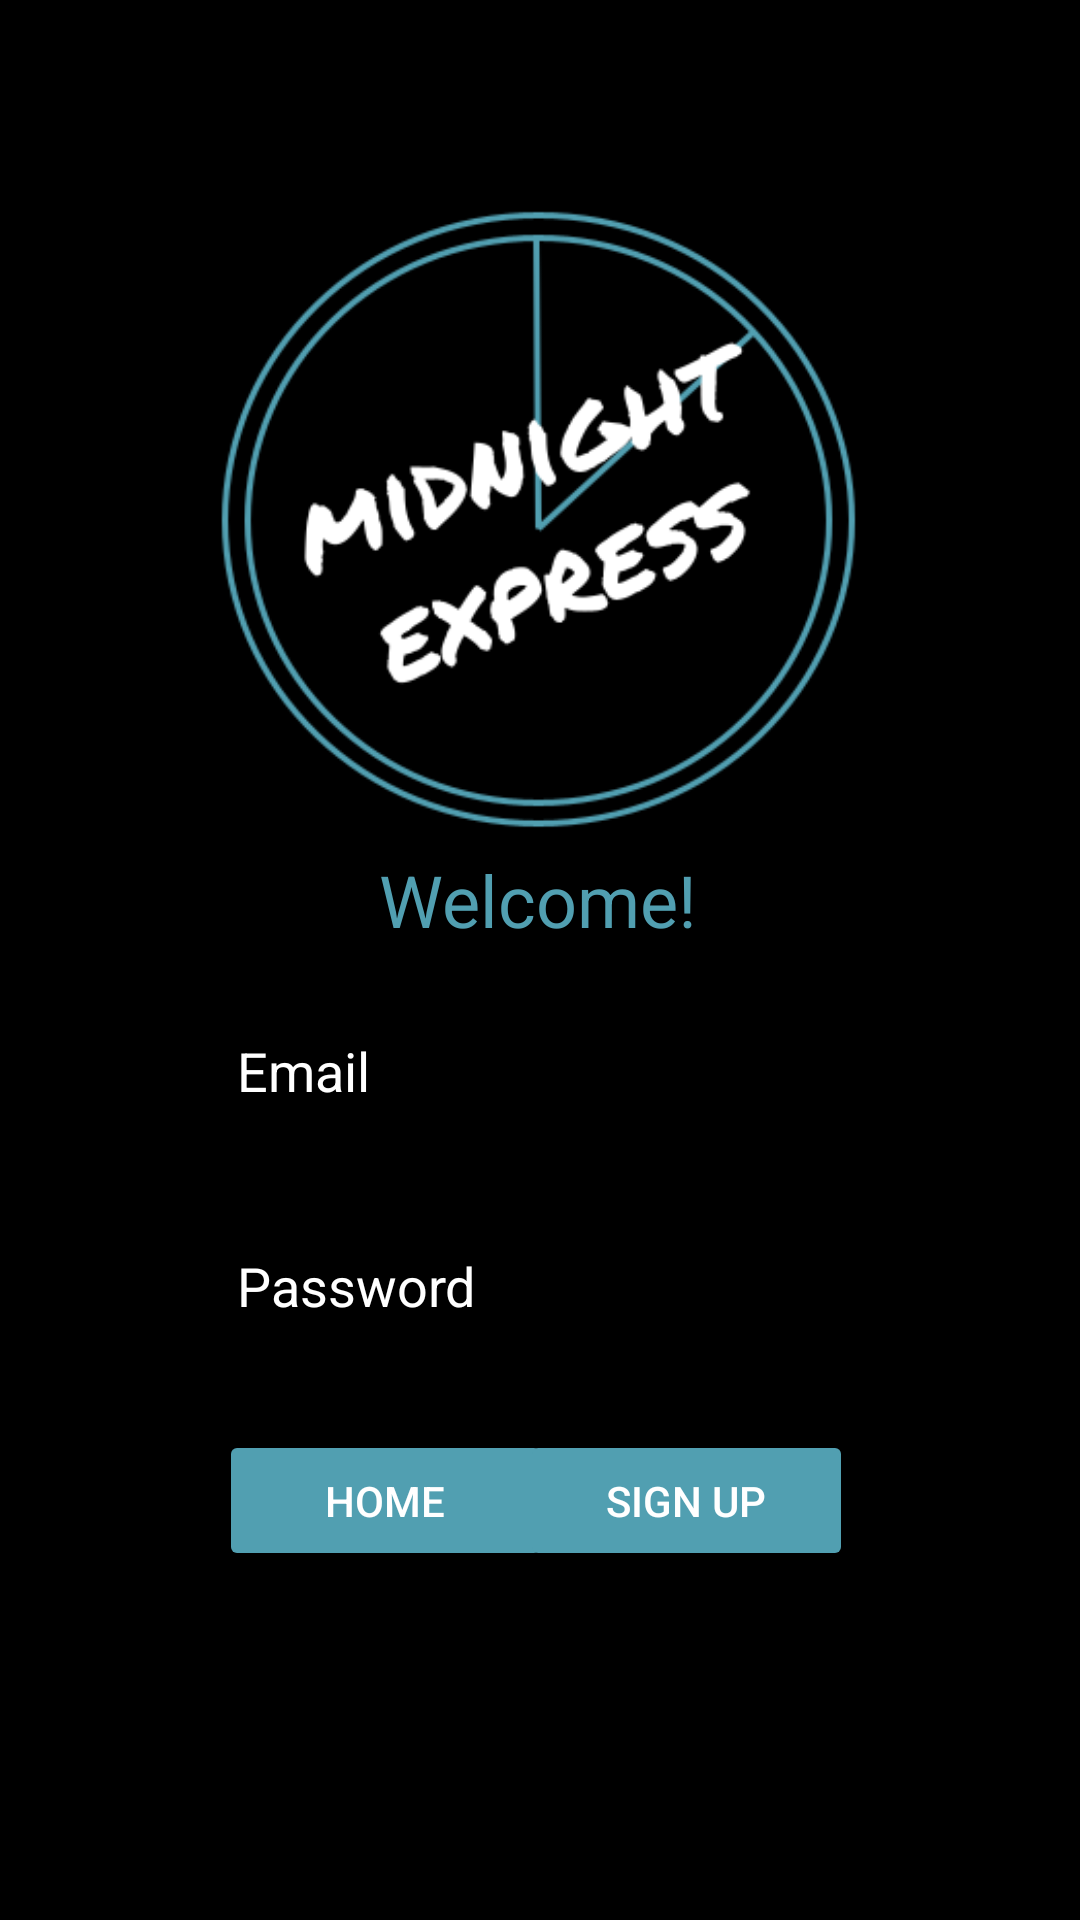

Produce the Android XML layout that renders to this screen, including the resource entries it uses.
<!-- AndroidManifest.xml: activity theme Theme.AppCompat.Light.NoActionBar -->
<!-- res/layout/activity_signup.xml -->
<?xml version="1.0" encoding="utf-8"?>
<androidx.constraintlayout.widget.ConstraintLayout xmlns:android="http://schemas.android.com/apk/res/android"
    xmlns:app="http://schemas.android.com/apk/res-auto"
    xmlns:tools="http://schemas.android.com/tools"
    android:layout_width="match_parent"
    android:layout_height="match_parent"
    android:background="#000000"
    tools:context=".SignupActivity">

    <EditText
        android:id="@+id/id_email"
        android:layout_width="wrap_content"
        android:layout_height="wrap_content"
        android:ems="10"
        android:hint="Email"
        android:inputType="textEmailAddress"
        android:textColor="#519FB1"
        android:textColorHint="#FFFFFF"
        app:layout_constraintBottom_toBottomOf="parent"
        app:layout_constraintEnd_toEndOf="parent"
        app:layout_constraintStart_toStartOf="parent"
        app:layout_constraintTop_toTopOf="parent"
        app:layout_constraintVertical_bias="0.559" />

    <EditText
        android:id="@+id/id_pass"
        android:layout_width="wrap_content"
        android:layout_height="wrap_content"
        android:ems="10"
        android:hint="Password"
        android:inputType="textPassword"
        android:textColor="#519FB1"
        android:textColorHint="#FFFFFF"
        app:layout_constraintBottom_toBottomOf="parent"
        app:layout_constraintEnd_toEndOf="parent"
        app:layout_constraintStart_toStartOf="parent"
        app:layout_constraintTop_toTopOf="parent"
        app:layout_constraintVertical_bias="0.679" />

    <Button
        android:id="@+id/id_goback"
        android:layout_width="111dp"
        android:layout_height="47dp"
        android:backgroundTint="#519FB1"
        android:onClick="goToMain"
        android:text="HOME"
        android:textColor="#FFFFFF"
        app:layout_constraintBottom_toBottomOf="parent"
        app:layout_constraintEnd_toEndOf="parent"
        app:layout_constraintHorizontal_bias="0.293"
        app:layout_constraintStart_toStartOf="parent"
        app:layout_constraintTop_toTopOf="parent"
        app:layout_constraintVertical_bias="0.804" />

    <Button
        android:id="@+id/id_enter"
        android:layout_width="111dp"
        android:layout_height="47dp"
        android:backgroundTint="#519FB1"
        android:onClick="goToOrder"
        android:text="SIGN UP"
        android:textColor="#FFFFFF"
        app:layout_constraintBottom_toBottomOf="parent"
        app:layout_constraintEnd_toEndOf="parent"
        app:layout_constraintHorizontal_bias="0.696"
        app:layout_constraintStart_toStartOf="parent"
        app:layout_constraintTop_toTopOf="parent"
        app:layout_constraintVertical_bias="0.804" />

    <ImageView
        android:id="@+id/imageView"
        android:layout_width="293dp"
        android:layout_height="233dp"
        app:layout_constraintBottom_toBottomOf="parent"
        app:layout_constraintEnd_toEndOf="parent"
        app:layout_constraintStart_toStartOf="parent"
        app:layout_constraintTop_toTopOf="parent"
        app:layout_constraintVertical_bias="0.142"
        app:srcCompat="@drawable/hogo" />

    <TextView
        android:id="@+id/textView3"
        android:layout_width="wrap_content"
        android:layout_height="wrap_content"
        android:text="Welcome!"
        android:textColor="#519FB1"
        android:textSize="24sp"
        app:layout_constraintBottom_toBottomOf="parent"
        app:layout_constraintEnd_toEndOf="parent"
        app:layout_constraintHorizontal_bias="0.498"
        app:layout_constraintStart_toStartOf="parent"
        app:layout_constraintTop_toTopOf="parent"
        app:layout_constraintVertical_bias="0.467" />

</androidx.constraintlayout.widget.ConstraintLayout>
<!-- resources referenced by this layout -->
<resources>
  <!-- drawable hogo: png bitmap (drawable, 39384 bytes) -->
</resources>
